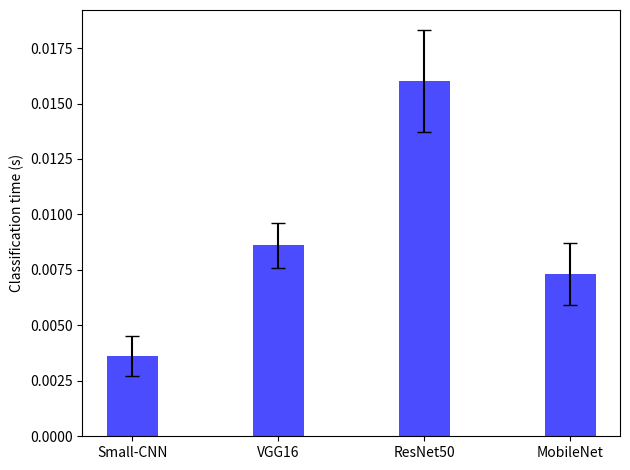

Write the Python code that produced this figure.
# -*- coding: utf-8 -*-
"""
Created on Thu Oct 11 10:27:20 2018

@author: hakala24
"""

import matplotlib.pyplot as plt
import numpy as np

N = 4
GPU_means = (0.0036,0.0086,0.0160,0.0073)
GPU_95CI = (0.0009,0.0010,0.0023,0.0014)

ind = np.arange(N)  # the x locations for the groups
width = 0.35       # the width of the bars

fig, ax = plt.subplots()
#rects1 = ax.bar(ind, GPU_means, width, color='g', yerr=GPU_95CI)
#ax.yaxis.grid(True, zorder=0)
ax.bar(ind, GPU_means, width, color='b', yerr=GPU_95CI, align='center', ecolor='black', alpha=0.7, capsize=5,)


# add some text for labels, title and axes ticks
ax.set_ylabel('Classification time (s)')
#ax.set_title('Scores by group and gender')
ax.set_xticks(ind)
ax.set_xticklabels(('Small-CNN', 'VGG16', 'ResNet50', 'MobileNet'))

plt.tight_layout()
plt.savefig('GPU_barplot.pdf')
plt.show()


#ax.legend((rects1[0]), ('GPU'))
#ax.legend((rects1[0], rects2[0]), ('Men', 'Women'))
"""
def autolabel(rects):
 
    #Attach a text label above each bar displaying its height

    for rect in rects:
        height = rect.get_height()
        ax.text(rect.get_x() + rect.get_width()/2., 1.05*height,
                '%d' % int(height),
                ha='center', va='bottom')
"""
#autolabel(rects1)
#autolabel(rects2)
#plt.show()